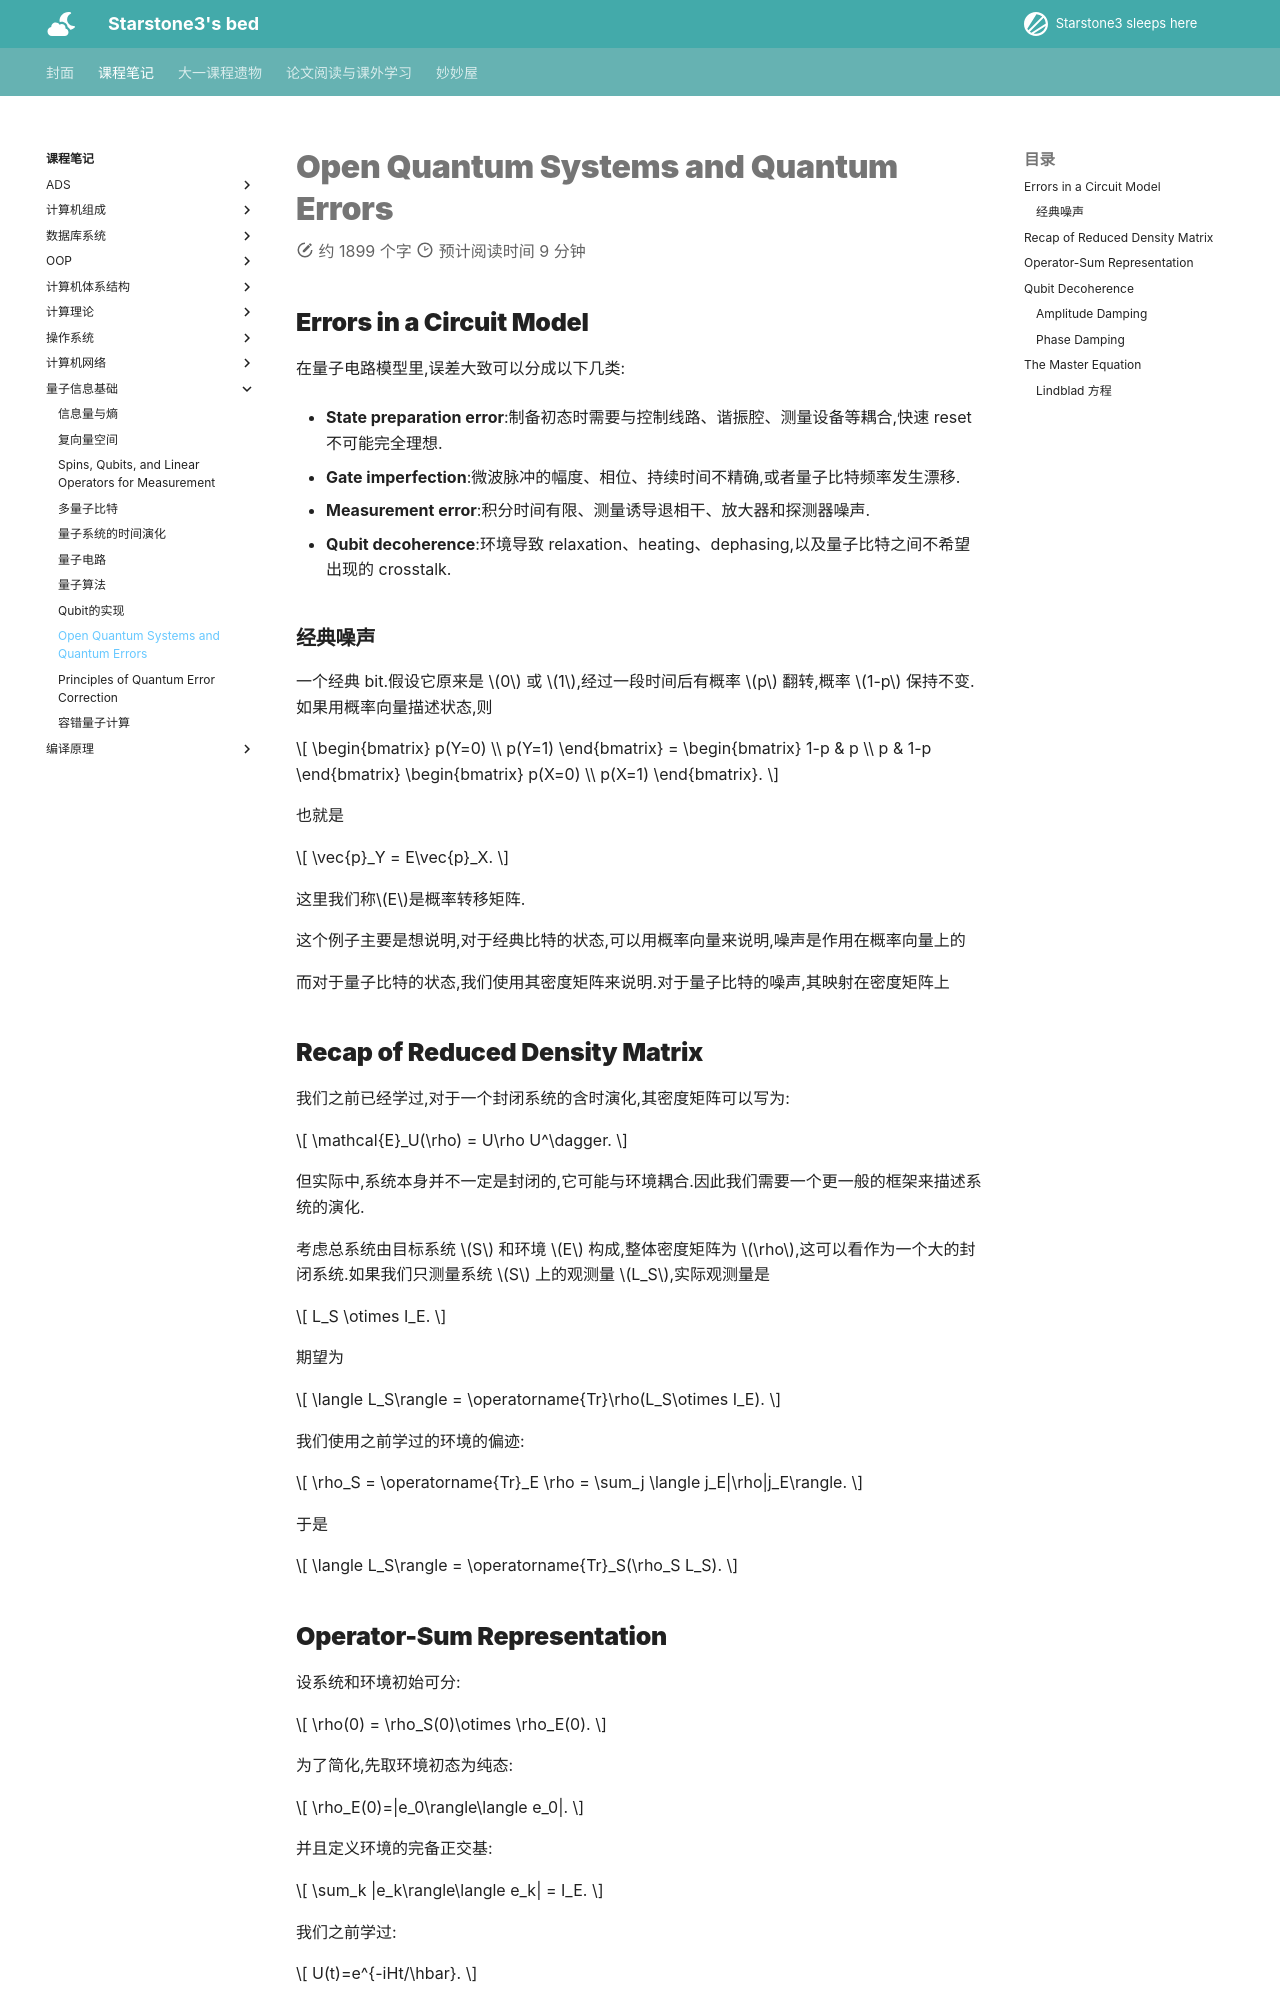

repository: starstone3/starstone3.github.io · page: incourse/qi/lec9/index.html · generator: mkdocs

---
comments: true
---

# Open Quantum Systems and  Quantum Errors


## Errors in a Circuit Model

在量子电路模型里,误差大致可以分成以下几类:

- **State preparation error**:制备初态时需要与控制线路、谐振腔、测量设备等耦合,快速 reset 不可能完全理想.

- **Gate imperfection**:微波脉冲的幅度、相位、持续时间不精确,或者量子比特频率发生漂移.

- **Measurement error**:积分时间有限、测量诱导退相干、放大器和探测器噪声.

- **Qubit decoherence**:环境导致 relaxation、heating、dephasing,以及量子比特之间不希望出现的 crosstalk.

### 经典噪声

一个经典 bit.假设它原来是 $0$ 或 $1$,经过一段时间后有概率 $p$ 翻转,概率 $1-p$ 保持不变.如果用概率向量描述状态,则

$$
\begin{bmatrix}
p(Y=0) \\
p(Y=1)
\end{bmatrix}
=
\begin{bmatrix}
1-p & p \\
p & 1-p
\end{bmatrix}
\begin{bmatrix}
p(X=0) \\
p(X=1)
\end{bmatrix}.
$$

也就是

$$
\vec{p}_Y = E\vec{p}_X.
$$

这里我们称$E$是概率转移矩阵.

这个例子主要是想说明,对于经典比特的状态,可以用概率向量来说明,噪声是作用在概率向量上的

而对于量子比特的状态,我们使用其密度矩阵来说明.对于量子比特的噪声,其映射在密度矩阵上

## Recap of Reduced Density Matrix

我们之前已经学过,对于一个封闭系统的含时演化,其密度矩阵可以写为:

$$
\mathcal{E}_U(\rho) = U\rho U^\dagger.
$$

但实际中,系统本身并不一定是封闭的,它可能与环境耦合.因此我们需要一个更一般的框架来描述系统的演化.

考虑总系统由目标系统 $S$ 和环境 $E$ 构成,整体密度矩阵为 $\rho$,这可以看作为一个大的封闭系统.如果我们只测量系统 $S$ 上的观测量 $L_S$,实际观测量是

$$
L_S \otimes I_E.
$$

期望为

$$
\langle L_S\rangle
= \operatorname{Tr}\rho(L_S\otimes I_E).
$$

我们使用之前学过的环境的偏迹:

$$
\rho_S = \operatorname{Tr}_E \rho
= \sum_j \langle j_E|\rho|j_E\rangle.
$$

于是

$$
\langle L_S\rangle = \operatorname{Tr}_S(\rho_S L_S).
$$
